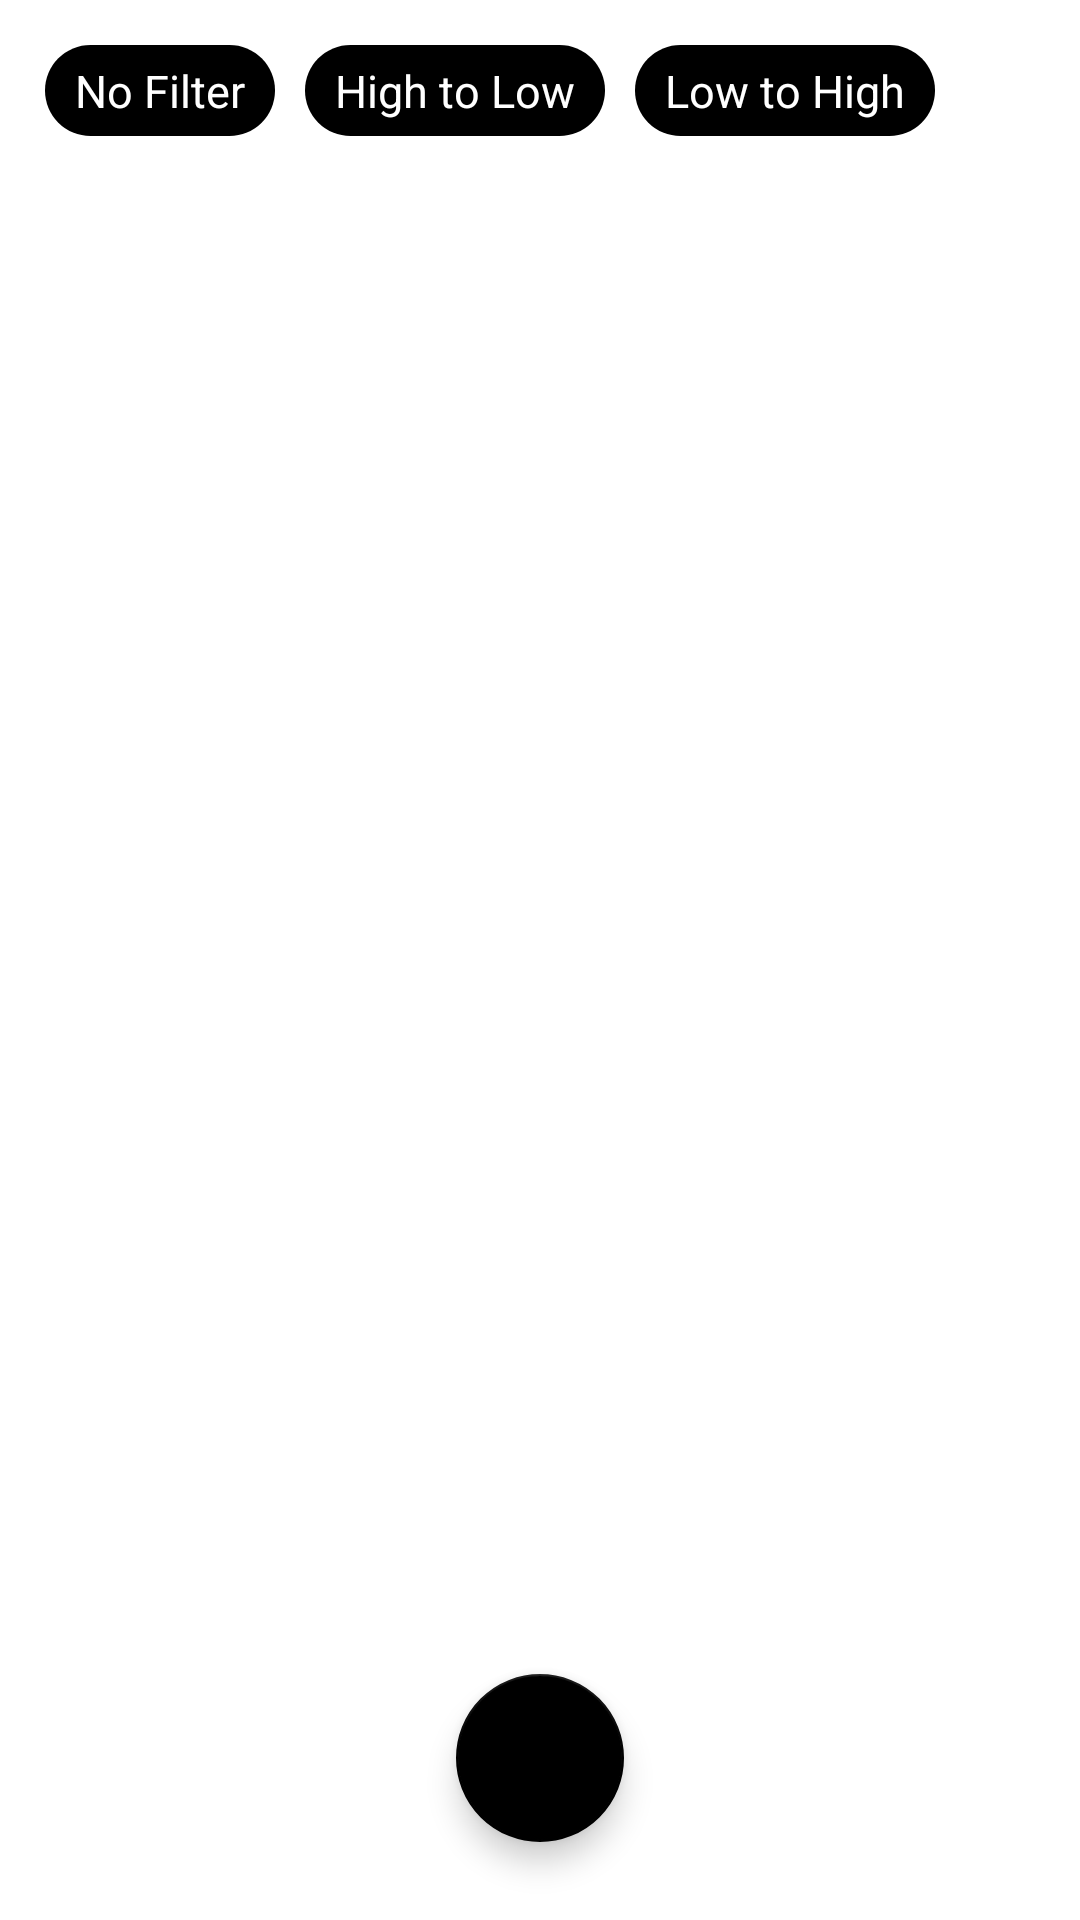

This screen was rendered from an Android layout file. Write that file and the resources it references.
<!-- AndroidManifest.xml: application theme Theme.Notes -->
<!-- res/layout/activity_main.xml -->
<?xml version="1.0" encoding="utf-8"?>

<androidx.constraintlayout.widget.ConstraintLayout xmlns:android="http://schemas.android.com/apk/res/android"
    xmlns:app="http://schemas.android.com/apk/res-auto"
    xmlns:tools="http://schemas.android.com/tools"
    android:layout_width="match_parent"
    android:layout_height="match_parent"
    android:fitsSystemWindows="true"
    tools:context="com.example.notes.MainActivity">

    <TextView
        android:id="@+id/emptyList"
        android:layout_width="wrap_content"
        android:layout_height="wrap_content"
        android:fontFamily="@font/futuramedium"
        android:gravity=""
        android:text="+ Add Notes "
        android:textColor="@color/cardview_shadow_start_color"
        android:textSize="20sp"
        android:visibility="gone"
        app:layout_constraintBottom_toBottomOf="parent"
        app:layout_constraintEnd_toEndOf="parent"
        app:layout_constraintStart_toStartOf="parent"
        app:layout_constraintTop_toTopOf="parent" />

    <LinearLayout
        android:id="@+id/linearLayout2"
        android:layout_width="match_parent"
        android:layout_height="wrap_content"
        android:orientation="horizontal"
        android:padding="10dp"
        app:layout_constraintEnd_toEndOf="parent"
        app:layout_constraintStart_toStartOf="parent"
        app:layout_constraintTop_toTopOf="parent">

        <TextView
            android:id="@+id/nofilterTv"
            android:layout_width="wrap_content"
            android:layout_height="wrap_content"
            android:layout_margin="5dp"
            android:background="@drawable/black_background"
            android:paddingStart="10dp"
            android:paddingTop="5dp"
            android:paddingEnd="10dp"
            android:paddingBottom="5dp"
            android:text="@string/no_filter"
            android:textColor="@color/white"
            android:textSize="15sp" />

        <TextView
            android:id="@+id/hightolowTv"
            android:layout_width="wrap_content"
            android:layout_height="wrap_content"
            android:layout_margin="5dp"
            android:background="@drawable/black_background"
            android:paddingStart="10dp"
            android:paddingTop="5dp"
            android:paddingEnd="10dp"
            android:paddingBottom="5dp"
            android:text="@string/high_to_low"
            android:textColor="@color/white"
            android:textSize="15sp" />

        <TextView
            android:id="@+id/lowtohighTv"
            android:layout_width="wrap_content"
            android:layout_height="wrap_content"
            android:layout_margin="5dp"
            android:background="@drawable/black_background"
            android:paddingStart="10dp"
            android:paddingTop="5dp"
            android:paddingEnd="10dp"
            android:paddingBottom="5dp"
            android:text="@string/low_to_high"
            android:textColor="@color/white"
            android:textSize="15sp" />
    </LinearLayout>

    <androidx.recyclerview.widget.RecyclerView
        android:id="@+id/recyclerView"
        android:layout_width="match_parent"
        android:layout_height="0dp"
        app:layout_constraintBottom_toBottomOf="parent"
        app:layout_constraintEnd_toEndOf="parent"
        app:layout_constraintStart_toStartOf="parent"
        app:layout_constraintTop_toBottomOf="@+id/linearLayout2" />

    <com.google.android.material.floatingactionbutton.FloatingActionButton
        android:id="@+id/newNotesBTN"
        android:layout_width="wrap_content"
        android:layout_height="wrap_content"
        android:layout_marginBottom="26dp"
        app:backgroundTint="@color/black"
        app:layout_constraintBottom_toBottomOf="parent"
        app:layout_constraintEnd_toEndOf="parent"
        app:layout_constraintStart_toStartOf="parent"
        app:srcCompat="@drawable/ic_baseline_add_24"
        app:tint="@color/white" />

</androidx.constraintlayout.widget.ConstraintLayout>
<!-- resources referenced by this layout -->
<resources>
  <color name="black">#FF000000</color>
  <color name="white">#FFFFFFFF</color>
  <!-- drawable black_background (drawable) -->
  <?xml version="1.0" encoding="utf-8"?>
  <shape android:shape="rectangle" xmlns:android="http://schemas.android.com/apk/res/android">
      <corners android:radius="100dp"/>
      <solid android:color="@color/black"/>
  </shape>
  <string name="high_to_low">High to Low</string>
  <string name="low_to_high">Low to High</string>
  <string name="no_filter">No Filter</string>
  <style name="Theme.Notes" parent="Theme.MaterialComponents.DayNight.DarkActionBar">
          
          <item name="colorPrimary">@color/black</item>
          <item name="colorPrimaryVariant">@color/black</item>
          <item name="colorOnPrimary">@color/white</item>
          
          <item name="colorSecondary">@color/teal_200</item>
          <item name="colorSecondaryVariant">@color/teal_700</item>
          <item name="colorOnSecondary">@color/black</item>
          
          <item name="android:statusBarColor" tools:targetApi="l">?attr/colorPrimaryVariant</item>
          
      </style>
  <color name="teal_200">#FF03DAC5</color>
  <color name="teal_700">#FF018786</color>
</resources>
